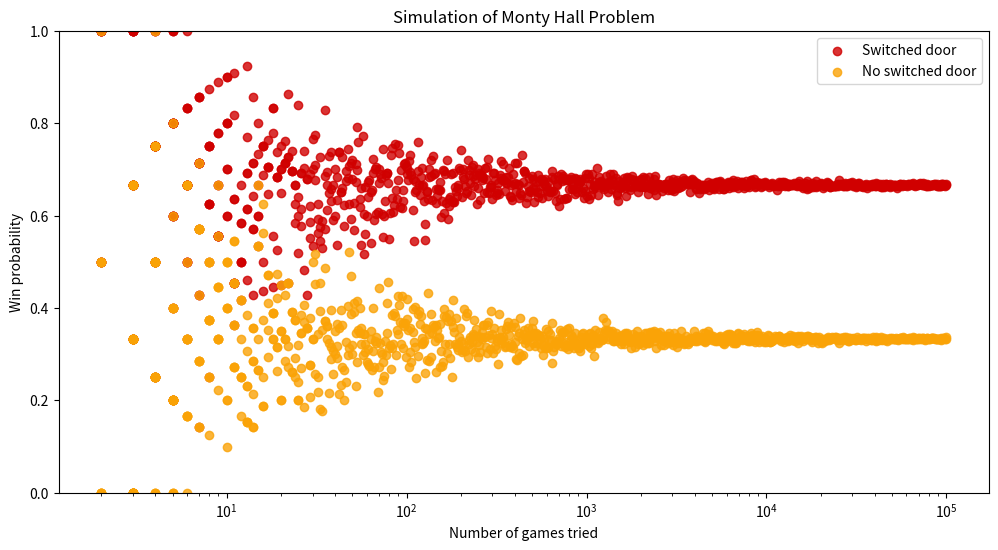

This chart was generated by the following Python code:
import random as r
from matplotlib import pyplot as plt
import numpy as np
import math
import time


def game(switch=True) -> bool:
    """Simulate the Monty Hall problem :

    Suppose you're on a game show, and you're given the choice of three doors: Behind one door is a car; behind the others, goats.
    You pick a door, say No. 1, and the host, who knows what's behind the doors, opens another door, say No. 3, which has a goat.
    He then says to you, "Do you want to pick door No. 2?" Is it to your advantage to switch your choice?"""

    winning_door = r.randint(0,2) # the car is behind a random door
    choice = r.randint(0,2) # choosing the first door

    if switch:
        choice += 1 # the choice switch to the next door
        if choice % 3 != winning_door: # the next door is a goat, the choice switch to the next one
            choice += 1
    
    return choice % 3 == winning_door # the choice is the winning door


def simulation(N, switch):
    """Returns the probability to win the car after played N times
    Can switch doors if needed"""

    n_win = 0
    for _ in range(N):
        if game(switch):
            n_win += 1
    return n_win / N


t = time.time()

n_simulations = 1000

switch = np.zeros(n_simulations)
no_switch = np.zeros(n_simulations)
n_games = np.array([int(math.exp(i)) for i in np.linspace(1, math.log(100_000), num=n_simulations)]) # goes exponentially from 1 to 100_000

for i in range(n_simulations):
    switch[i] = simulation(n_games[i], True)
    no_switch[i] = simulation(n_games[i], False)


# plot the results
    
plt.figure(figsize=(12, 6))
plt.xscale('log')
plt.ylim(0, 1)

plt.title('Simulation of Monty Hall Problem')
plt.xlabel('Number of games tried')
plt.ylabel('Win probability')

plt.scatter(n_games, switch, c="#d00000", alpha=0.8, label='Switched door')
plt.scatter(n_games, no_switch, c="#faa307", alpha=0.8, label='No switched door')

plt.legend()

plt.savefig('monty_hall.png')
print(f"Executed in {time.time() - t}s") # around 20s on my PC
plt.show()
